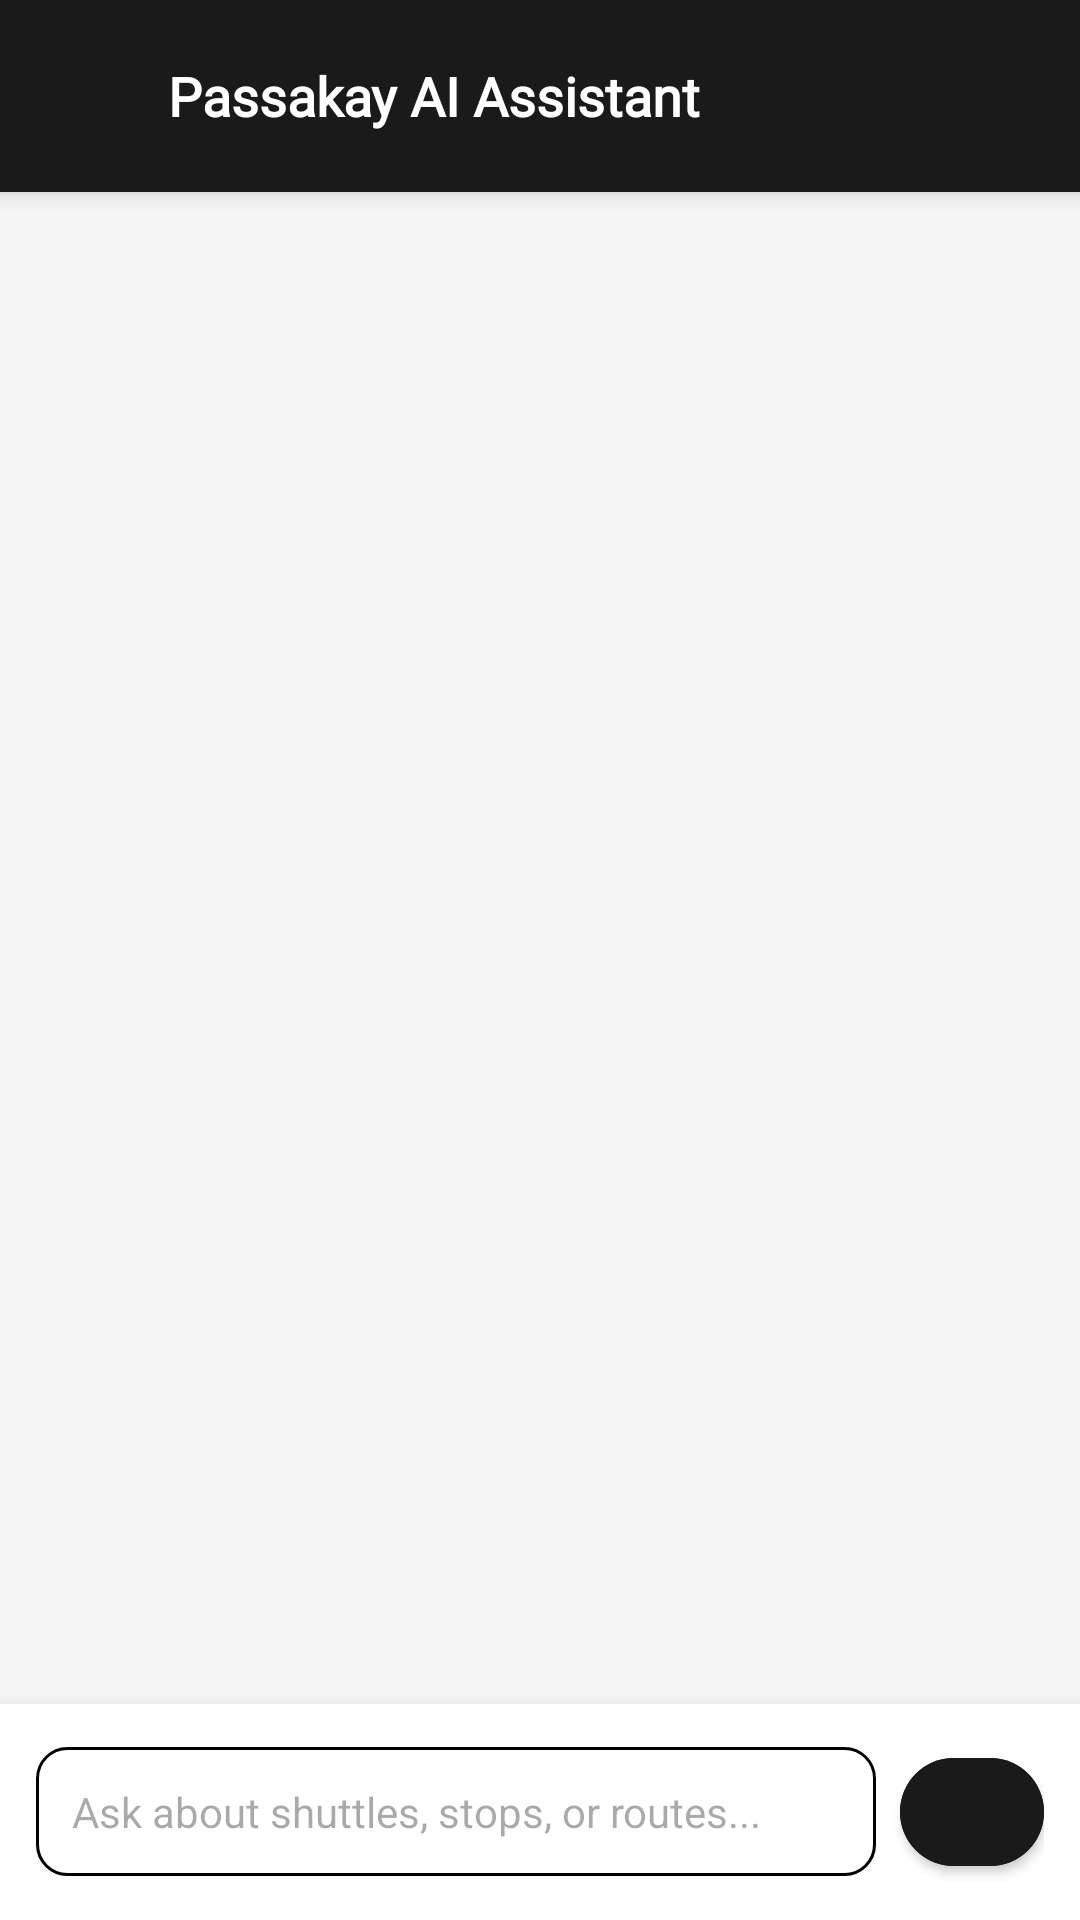

Write the Android layout XML for this screen, with the resource values it uses.
<!-- AndroidManifest.xml: application theme Theme.Passakay -->
<!-- res/layout/activity_ai_chat.xml -->
<?xml version="1.0" encoding="utf-8"?>
<LinearLayout xmlns:android="http://schemas.android.com/apk/res/android"
    xmlns:app="http://schemas.android.com/apk/res-auto"
    android:layout_width="match_parent"
    android:layout_height="match_parent"
    android:orientation="vertical"
    android:background="#F5F5F5">

    
    <androidx.cardview.widget.CardView
        android:layout_width="match_parent"
        android:layout_height="wrap_content"
        app:cardElevation="4dp"
        app:cardCornerRadius="0dp">
        <RelativeLayout
            android:layout_width="match_parent"
            android:layout_height="64dp"
            android:padding="16dp"
            android:background="#1A1A1A">
            <ImageView
                android:id="@+id/btnBack"
                android:layout_width="24dp"
                android:layout_height="24dp"
                android:src="@drawable/ic_back"
                app:tint="#FFFFFF"
                android:layout_centerVertical="true"/>
            <TextView
                android:layout_width="wrap_content"
                android:layout_height="wrap_content"
                android:text="Passakay AI Assistant"
                android:textColor="#FFFFFF"
                android:textSize="18sp"
                android:textStyle="bold"
                android:layout_toEndOf="@id/btnBack"
                android:layout_marginStart="16dp"
                android:layout_centerVertical="true"
                android:fontFamily="@font/kanit"/>
        </RelativeLayout>
    </androidx.cardview.widget.CardView>

    
    <androidx.recyclerview.widget.RecyclerView
        android:id="@+id/recyclerChat"
        android:layout_width="match_parent"
        android:layout_height="0dp"
        android:layout_weight="1"
        android:padding="12dp"
        android:clipToPadding="false"/>

    
    <ProgressBar
        android:id="@+id/progressLoading"
        android:layout_width="24dp"
        android:layout_height="24dp"
        android:layout_gravity="center"
        android:layout_marginBottom="8dp"
        android:visibility="gone"/>

    
    <androidx.cardview.widget.CardView
        android:layout_width="match_parent"
        android:layout_height="wrap_content"
        app:cardElevation="8dp"
        app:cardCornerRadius="0dp">
        <LinearLayout
            android:layout_width="match_parent"
            android:layout_height="wrap_content"
            android:orientation="horizontal"
            android:padding="12dp"
            android:background="#FFFFFF"
            android:gravity="center_vertical">

            <EditText
                android:id="@+id/etMessage"
                android:layout_width="0dp"
                android:layout_height="wrap_content"
                android:layout_weight="1"
                android:hint="Ask about shuttles, stops, or routes..."
                android:background="@drawable/rounded_input_bg"
                android:padding="12dp"
                android:textSize="14sp"
                android:maxLines="4"
                android:inputType="textCapSentences|textMultiLine"/>

            <com.google.android.material.button.MaterialButton
                android:id="@+id/btnSend"
                style="@style/Widget.MaterialComponents.Button.Icon"
                android:layout_width="48dp"
                android:layout_height="48dp"
                android:layout_marginStart="8dp"
                app:icon="@drawable/ic_send"
                app:iconGravity="textStart"
                app:iconPadding="0dp"
                app:cornerRadius="24dp"
                android:backgroundTint="#1A1A1A"/>
        </LinearLayout>
    </androidx.cardview.widget.CardView>

</LinearLayout>
<!-- resources referenced by this layout -->
<resources>
  <!-- drawable rounded_input_bg (drawable) -->
  <?xml version="1.0" encoding="utf-8"?>
  <shape xmlns:android="http://schemas.android.com/apk/res/android"
      android:shape="rectangle">
      <corners android:radius="10dp" />
      <stroke
          android:width="1dp"
          android:color="#000000" />
      <solid android:color="#FFFFFF" />
  </shape>
  <style name="Theme.Passakay" parent="Base.Theme.Passakay" />
  <style name="Base.Theme.Passakay" parent="Theme.Material3.DayNight.NoActionBar">
          <item name="colorPrimary">@color/black</item>
          <item name="colorOnPrimary">@color/white</item>
          <item name="colorSecondary">#14D337</item>
      </style>
  <color name="black">#FF000000</color>
  <color name="white">#FFFFFFFF</color>
</resources>
